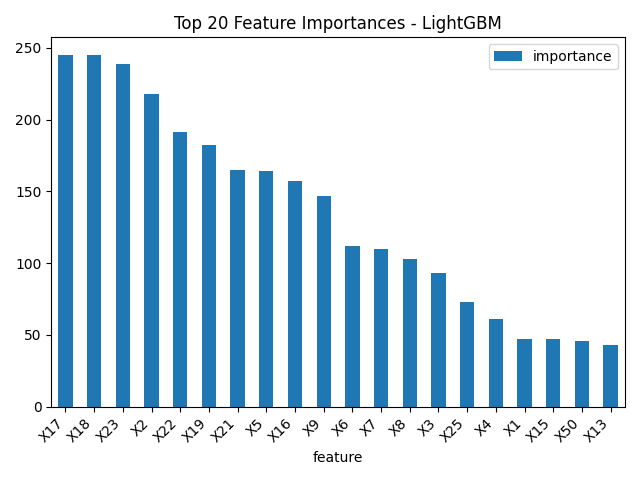

The file beside this chart, header and first rows:
feature, importance
X17, 245
X18, 245
X23, 239
X2, 218
X22, 191
X19, 182
X21, 165
X5, 164
X16, 157
X9, 147
X6, 112
X7, 110
X8, 103
X3, 93
X25, 73
X4, 61
X1, 47
X15, 47
X50, 46
X13, 43
X28, 39
X49, 33
X11, 29
X32, 24
X10, 23
X34, 21
X42, 19
X39, 19
X20, 18
X44, 16
X43, 14
X31, 13
X36, 11
X24, 11
X14, 7
X38, 6
X35, 4
X40, 4
X12, 1
X47, 0
X48, 0
X46, 0
X45, 0
X26, 0
X41, 0
X37, 0
X33, 0
X30, 0
X29, 0
X27, 0
X51, 0
